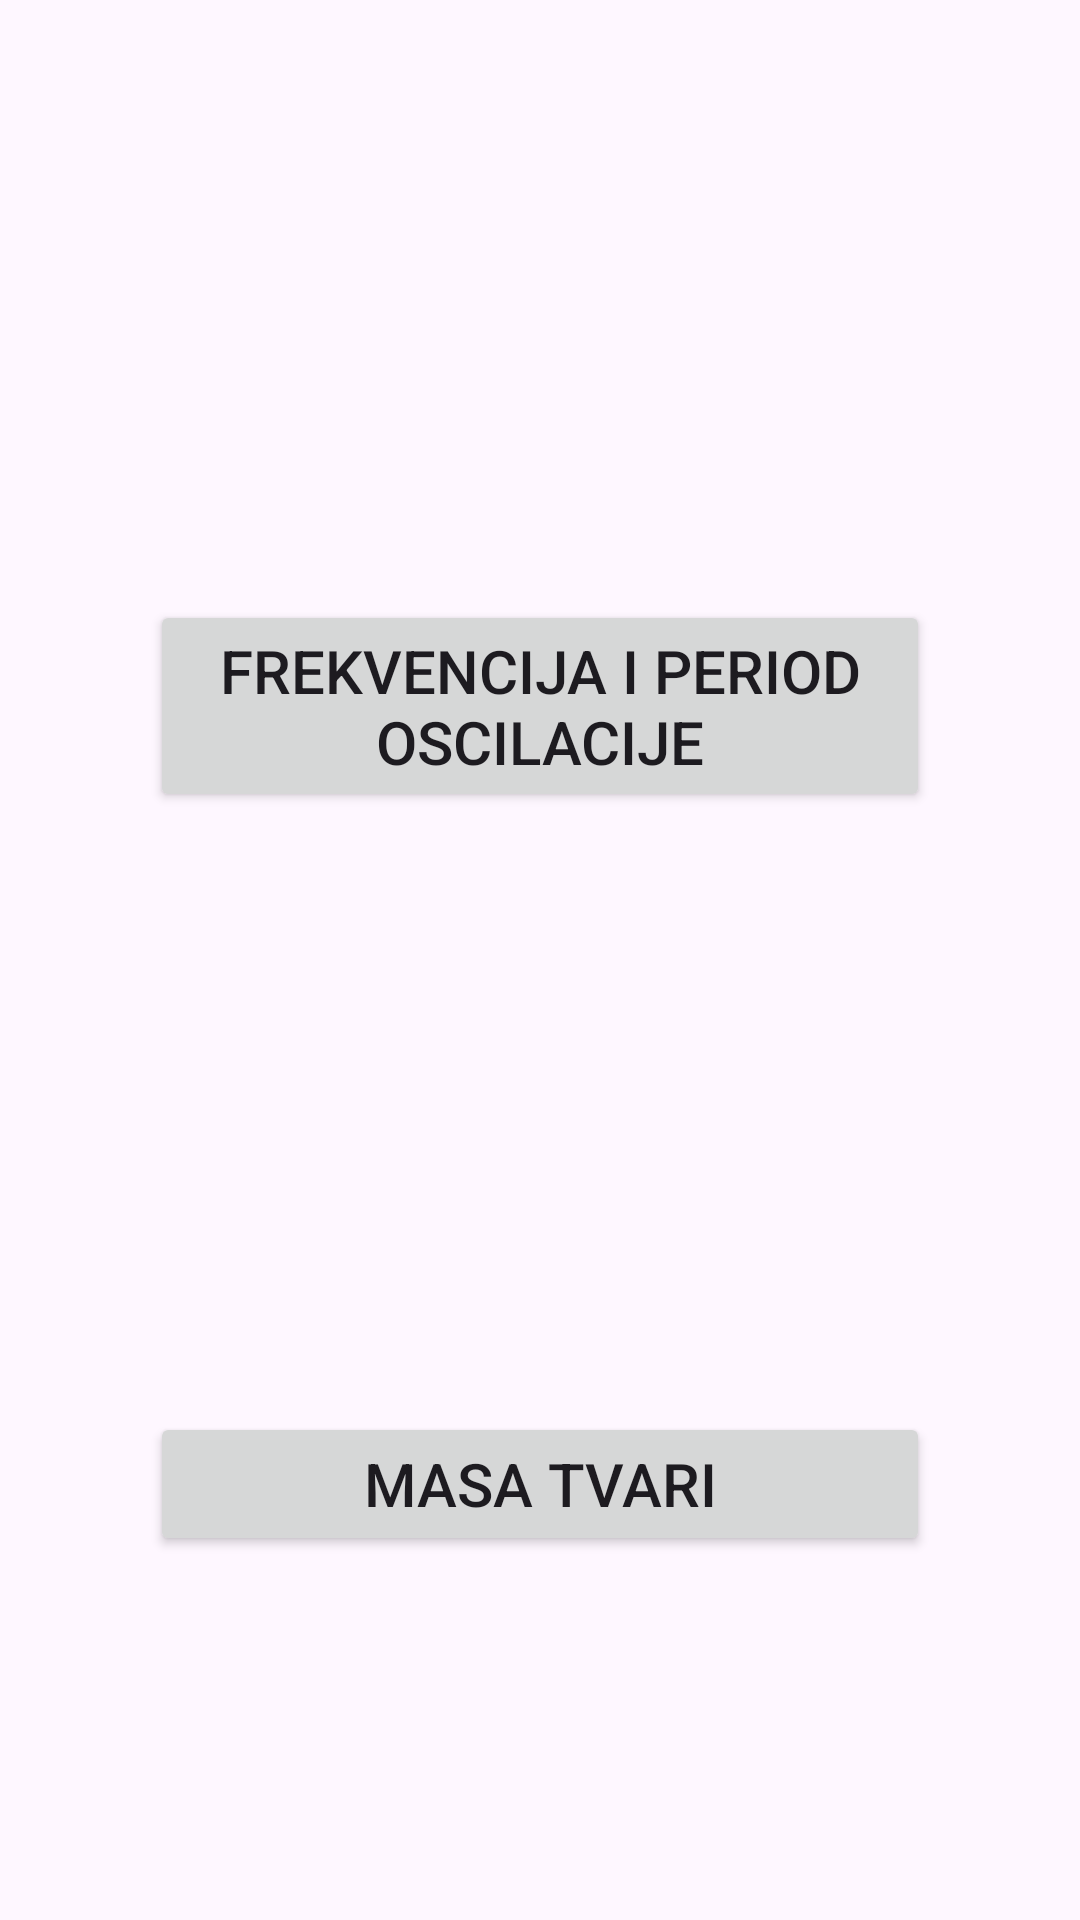

Layout XML and referenced resources for this Android screen:
<!-- AndroidManifest.xml: application theme Theme.FrekvImasa -->
<!-- res/layout/activity_main.xml -->
<?xml version="1.0" encoding="utf-8"?>
<androidx.constraintlayout.widget.ConstraintLayout xmlns:android="http://schemas.android.com/apk/res/android"
    xmlns:app="http://schemas.android.com/apk/res-auto"
    xmlns:tools="http://schemas.android.com/tools"
    android:layout_width="match_parent"
    android:layout_height="match_parent"
    tools:context=".MainActivity">

    <androidx.appcompat.widget.AppCompatButton
        android:id="@+id/frekv"
        android:text="Frekvencija i period oscilacije"
        android:textSize="20sp"
        android:layout_width="match_parent"
        android:layout_height="wrap_content"
        app:layout_constraintTop_toTopOf="parent"
        android:layout_marginTop="200dp"
        app:layout_constraintLeft_toLeftOf="parent"
        android:layout_marginLeft="50dp"
        app:layout_constraintRight_toRightOf="parent"
        android:layout_marginRight="50dp"
        />

    <androidx.appcompat.widget.AppCompatButton
        android:id="@+id/masa"
        android:text="Masa tvari"
        android:textSize="20sp"
        android:layout_width="match_parent"
        android:layout_height="wrap_content"
        app:layout_constraintTop_toBottomOf="@+id/frekv"
        android:layout_marginTop="200dp"
        app:layout_constraintLeft_toLeftOf="parent"
        android:layout_marginLeft="50dp"
        app:layout_constraintRight_toRightOf="parent"
        android:layout_marginRight="50dp"
        />



</androidx.constraintlayout.widget.ConstraintLayout>
<!-- resources referenced by this layout -->
<resources>
  <style name="Theme.FrekvImasa" parent="Base.Theme.FrekvImasa" />
  <style name="Base.Theme.FrekvImasa" parent="Theme.Material3.DayNight.NoActionBar">
          
          
      </style>
</resources>
